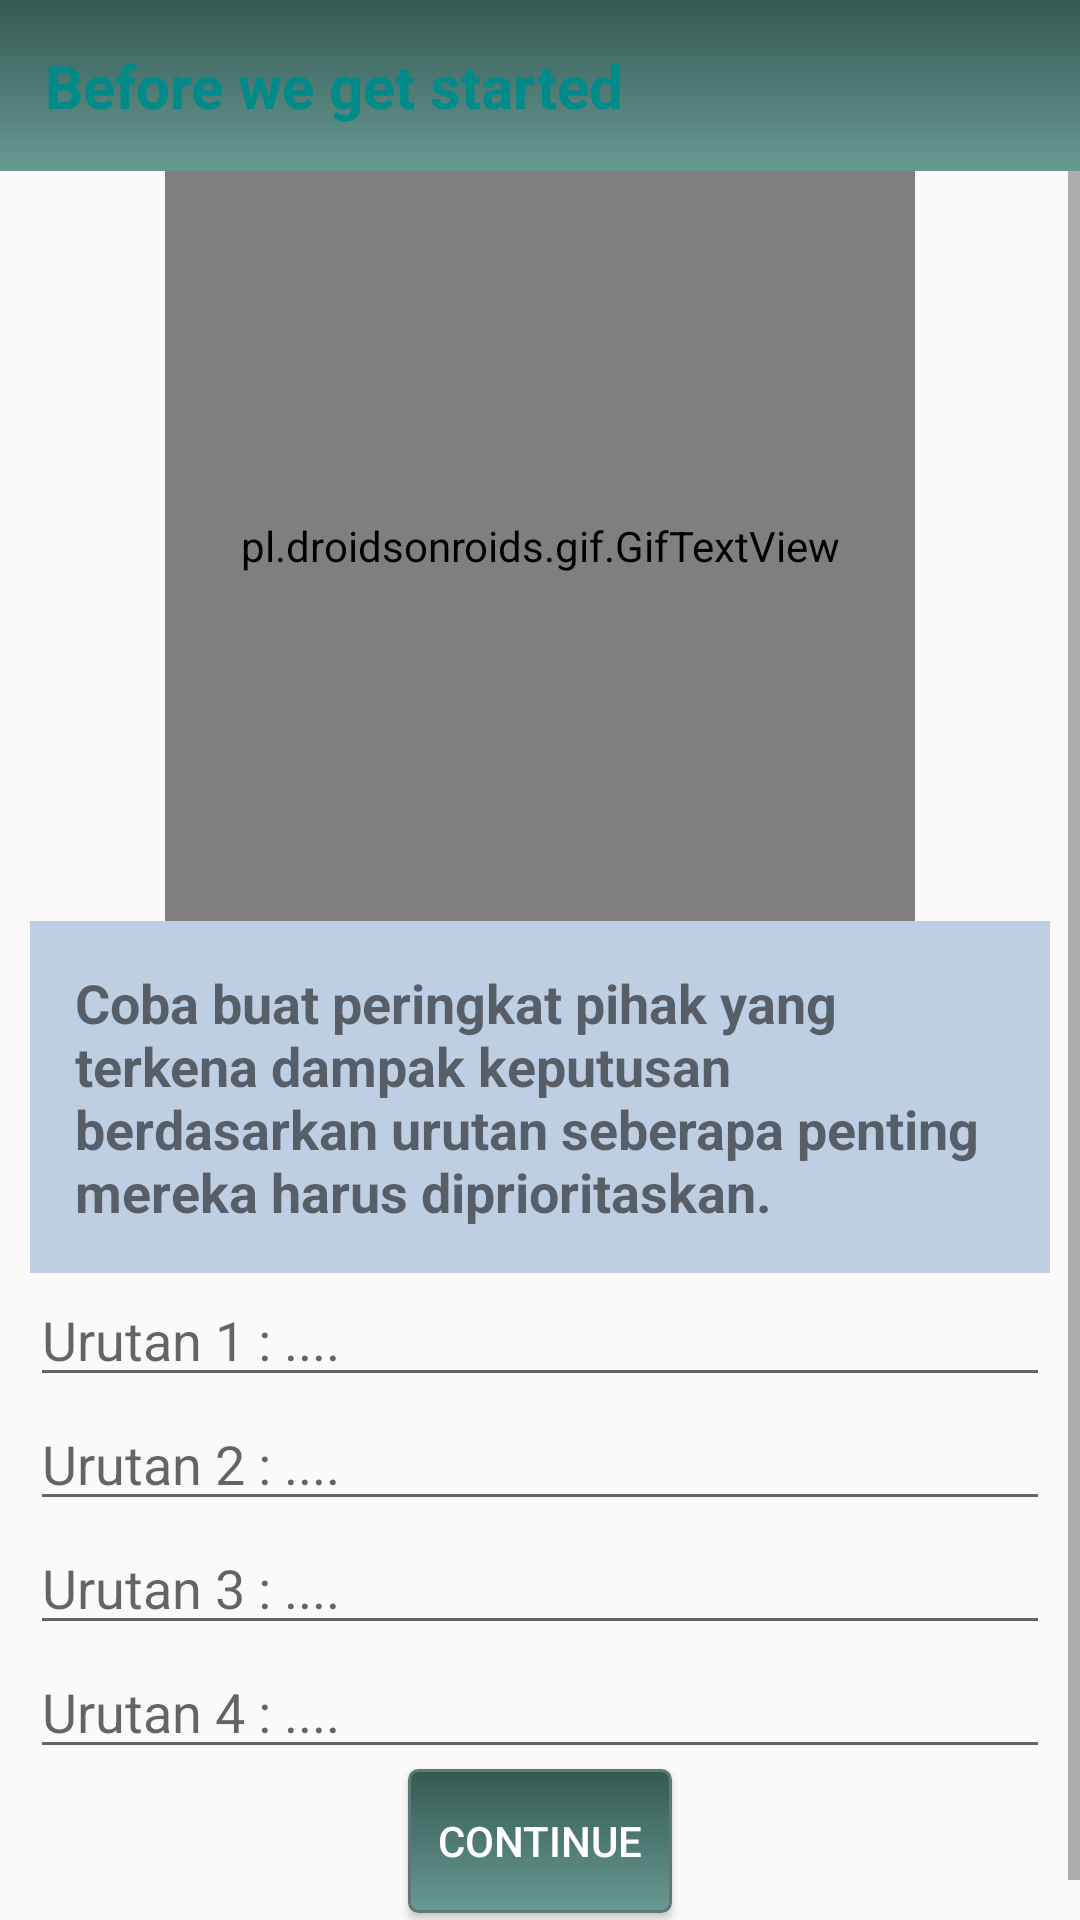

Android layout source for this screen:
<!-- AndroidManifest.xml: application theme AppTheme -->
<!-- res/layout/essays4.xml -->
<?xml version="1.0" encoding="utf-8"?>
<android.support.constraint.ConstraintLayout xmlns:android="http://schemas.android.com/apk/res/android"
xmlns:app="http://schemas.android.com/apk/res-auto"
xmlns:tools="http://schemas.android.com/tools"
android:layout_width="match_parent"
android:layout_height="match_parent"
android:background="@drawable/pattern"
tools:context="com.example.mycomputer.a200ribu.MainActivity">


<LinearLayout
    android:layout_width="match_parent"
    android:layout_height="match_parent"
    android:orientation="vertical">
    <LinearLayout
        android:id="@+id/bar_approaches"
        android:layout_width="match_parent"
        android:layout_height="wrap_content"
        android:background="@drawable/mybar"
        android:orientation="horizontal"
        android:padding="15dp">

        <TextView
            android:id="@+id/tv_bar_approach"
            android:text="@string/Before"
            android:layout_width="wrap_content"
            android:layout_height="wrap_content"
            android:theme="@style/Approaches"
            android:textColor="@color/DarkCyan"
            />

    </LinearLayout>


    <ScrollView
        android:layout_width="match_parent"
        android:layout_height="wrap_content">

    <LinearLayout
        android:layout_width="match_parent"
        android:layout_height="wrap_content"
        android:paddingRight="10dp"
        android:paddingLeft="10dp"
        android:orientation="vertical">


        <pl.droidsonroids.gif.GifTextView
            android:layout_width="250dp"
            android:layout_height="250dp"
            android:background="@drawable/thinking_bulb"
            android:layout_gravity="center"
            />

        <TextView
            android:theme="@style/Pertanyaan"
            android:id="@+id/b1"
            android:layout_width="wrap_content"
            android:layout_height="wrap_content"
            android:text="@string/b4" />




            <LinearLayout
                android:layout_width="match_parent"
                android:layout_height="wrap_content"
                android:orientation="vertical">

                <EditText
                    android:layout_width="match_parent"
                    android:layout_height="match_parent"
                    android:id="@+id/et_essay"
                    android:hint="@string/urutan1"
                    android:focusable="true"
                    android:inputType="textMultiLine"
                    android:gravity="top"
                    />

                <EditText
                    android:layout_width="match_parent"
                    android:layout_height="match_parent"
                    android:id="@+id/et_essay2"
                    android:hint="@string/urutan2"
                    android:focusable="true"
                    android:inputType="textMultiLine"
                    android:gravity="top"
                    />


                <EditText
                    android:layout_width="match_parent"
                    android:layout_height="match_parent"
                    android:id="@+id/et_essay3"
                    android:hint="@string/urutan3"
                    android:focusable="true"
                    android:inputType="textMultiLine"
                    android:gravity="top"
                    />


                <EditText
                    android:layout_width="match_parent"
                    android:layout_height="match_parent"
                    android:id="@+id/et_essay4"
                    android:hint="@string/urutan4"
                    android:focusable="true"
                    android:inputType="textMultiLine"
                    android:gravity="top"
                    />



            </LinearLayout>




        <Button
            android:id="@+id/button_continue"
            android:textColor="@color/white"
            android:layout_marginBottom="16dp"
            android:background="@drawable/mybutton"
            android:layout_width="wrap_content"
            android:layout_height="wrap_content"
            android:text="@string/continue_button"
            android:layout_gravity="center" />




    </LinearLayout>

    </ScrollView>

    </LinearLayout>

</android.support.constraint.ConstraintLayout>
<!-- resources referenced by this layout -->
<resources>
  <color name="DarkCyan">#008B8B</color>
  <color name="white">#FFFFFF</color>
  <!-- drawable mybar (drawable) -->
  <?xml version="1.0" encoding="utf-8"?>
  <selector xmlns:android="http://schemas.android.com/apk/res/android"
      android:shape="rectangle">
      <item>
          <shape>
              <gradient
                  android:angle="-90"
                  android:startColor="@color/Cyan"
                  android:endColor="@color/LightCyan"  />
          </shape>
      </item>
  
  </selector>
  <!-- drawable mybutton (drawable) -->
  <?xml version="1.0" encoding="utf-8"?>
  <selector xmlns:android="http://schemas.android.com/apk/res/android" >
      <item android:state_enabled="true">
          <shape android:shape="rectangle"  >
              <corners android:radius="3dip" />
              <stroke android:width="1dip" android:color="#5e7974" />
              <gradient android:angle="-90" android:startColor="#345953" android:endColor="#689a92"  />
          </shape>
      </item>
  
      <item  android:state_enabled="false">
  
          <shape android:shape="rectangle"  >
              <corners android:radius="3dip" />
              <stroke android:width="1dip" android:color="@color/gray" />
              <solid android:color="@color/DarkGray"/>
          </shape>
  
      </item>
  
  
      <item >
  
  
          <shape android:shape="rectangle"  >
              <corners android:radius="3dip" />
              <stroke android:width="1dip" android:color="#5e7974" />
              <gradient android:angle="-90" android:startColor="#8dbab3" android:endColor="#58857e" />
          </shape>
      </item>
  </selector>
  <!-- drawable pattern (drawable) -->
  <?xml version="1.0" encoding="utf-8"?>
  <bitmap xmlns:android="http://schemas.android.com/apk/res/android"
  
      android:src="@drawable/sayagata"
      android:tint="@color/DarkCyan"
      android:tintMode="screen"
      android:tileMode="repeat" />
  <string name="Before">Before we get started</string>
  <string name="b4">Coba buat peringkat pihak yang terkena dampak keputusan berdasarkan urutan seberapa penting mereka harus diprioritaskan.</string>
  <string name="continue_button">continue</string>
  <string name="urutan1">"Urutan 1 : ...."</string>
  <string name="urutan2">"Urutan 2 : ...."</string>
  <string name="urutan3">"Urutan 3 : ...."</string>
  <string name="urutan4">"Urutan 4 : ...."</string>
  <style name="Approaches">
          
          <item name="android:layout_width">wrap_content</item>
          <item name="android:layout_height">wrap_content</item>
          <item name="android:textSize">20sp</item>
          <item name="android:textStyle">bold</item>
          <item name="android:textColor">@color/white</item>
      </style>
  <style name="Pertanyaan">
  
          <item name="android:textSize">18sp</item>
          <item name="android:textStyle">bold</item>
          <item name="android:padding">15dp</item>
          <item name="android:background">@color/TransLightSteelBlue</item>
  
      </style>
  <style name="AppTheme" parent="Theme.AppCompat.Light.NoActionBar">
          
          <item name="colorPrimary">@color/colorPrimary</item>
          <item name="colorPrimaryDark">@color/colorPrimaryDark</item>
          <item name="colorAccent">@color/colorAccent</item>
          <item name="vpiCirclePageIndicatorStyle">@style/CustomCirclePageIndicator</item>
  
  
      </style>
  <color name="Cyan">#00FFFF</color>
  <color name="LightCyan">#E0FFFF</color>
  <color name="gray">#808080</color>
  <color name="DarkGray">#A9A9A9</color>
  <color name="TransLightSteelBlue">#CCB0C4DE</color>
  <color name="colorPrimary">#3F51B5</color>
  <color name="colorPrimaryDark">#303F9F</color>
  <color name="colorAccent">#FF4081</color>
  <style name="CustomCirclePageIndicator">
          <item name="strokeWidth">1dp</item>
          <item name="radius">6dp</item>
          <item name="centered">true</item>
          <item name="fillColor">@color/Blue</item>
          <item name="pageColor">@color/Beige</item>
      </style>
  <color name="Blue">#0000FF</color>
  <color name="Beige">#F5F5DC</color>
</resources>
